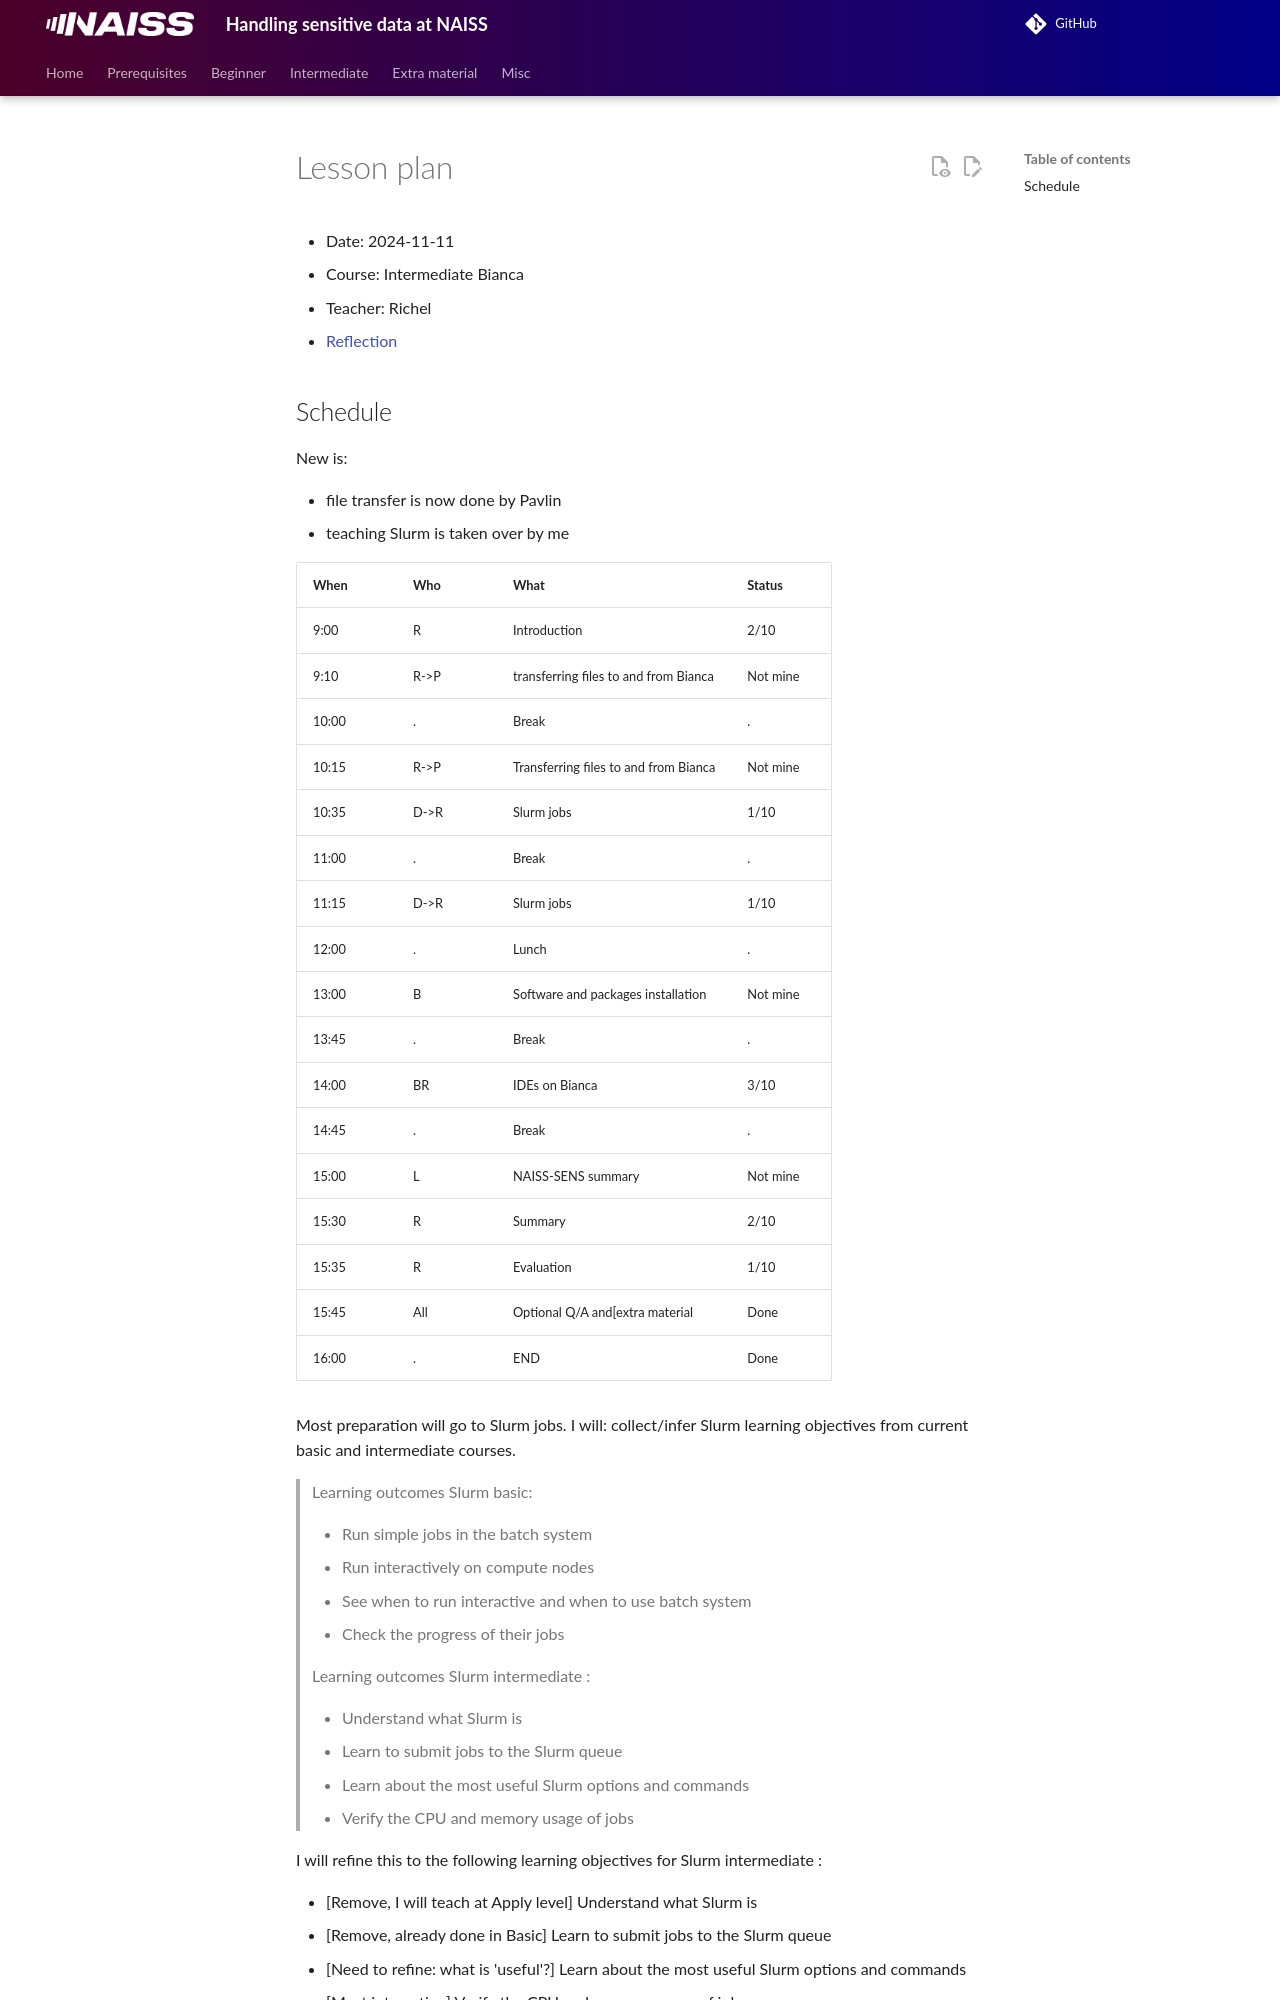

repository: UPPMAX/bianca_workshops · page: lesson_plans/20241111/20241111_richel/index.html · generator: mkdocs

# Lesson plan

- Date: 2024-11-11
- Course: Intermediate Bianca
- Teacher: Richel
- [Reflection](../../reflections/20241111/20241111_richel.md)

## Schedule

New is:

- file transfer is now done by Pavlin
- teaching Slurm is taken over by me

When | Who  | What                                 |Status
-----|------|--------------------------------------|------
9:00 | R    | Introduction                         |2/10
9:10 | R->P | transferring files to and from Bianca|Not mine
10:00| .    | Break                                |.
10:15| R->P | Transferring files to and from Bianca|Not mine
10:35| D->R | Slurm jobs                           |1/10
11:00| .    | Break                                |.
11:15| D->R | Slurm jobs                           |1/10
12:00| .    | Lunch                                |.
13:00| B    | Software and packages installation   |Not mine
13:45| .    | Break                                |.
14:00| BR   | IDEs on Bianca                       |3/10
14:45| .    | Break                                |.
15:00| L    | NAISS-SENS summary                   |Not mine
15:30| R    | Summary                              |2/10
15:35| R    | Evaluation                           |1/10
15:45| All  | Optional Q/A and[extra material      |Done
16:00| .    | END                                  |Done

Most preparation will go to Slurm jobs. I will:
collect/infer Slurm learning objectives from current
basic and intermediate courses.

> Learning outcomes Slurm basic:
>
> - Run simple jobs in the batch system
> - Run interactively on compute nodes
> - See when to run interactive and when to use batch system
> - Check the progress of their jobs

> Learning outcomes Slurm intermediate  :
>
> - Understand what Slurm is
> - Learn to submit jobs to the Slurm queue
> - Learn about the most useful Slurm options and commands
> - Verify the CPU and memory usage of jobs

I will refine this to the following learning objectives
for Slurm intermediate  :

- [Remove, I will teach at Apply level] Understand what Slurm is
- [Remove, already done in Basic] Learn to submit jobs to the Slurm queue
- [Need to refine: what is 'useful'?] Learn about the most useful Slurm options and commands
- [Most interesting] Verify the CPU and memory usage of jobs

Resulting in:

- See the CPU and memory usage of jobs
- Know how to set up jobs efficiently
